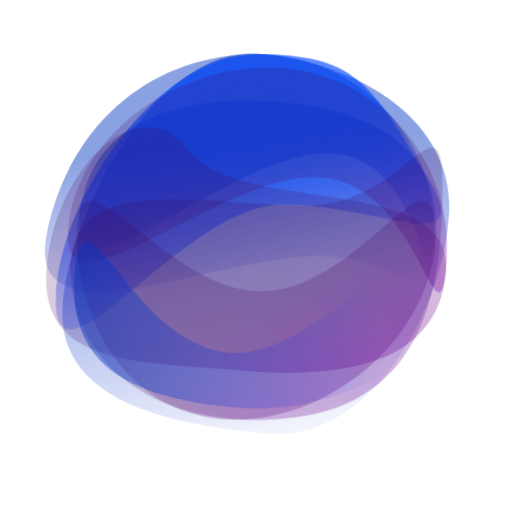
t = 0.00 s
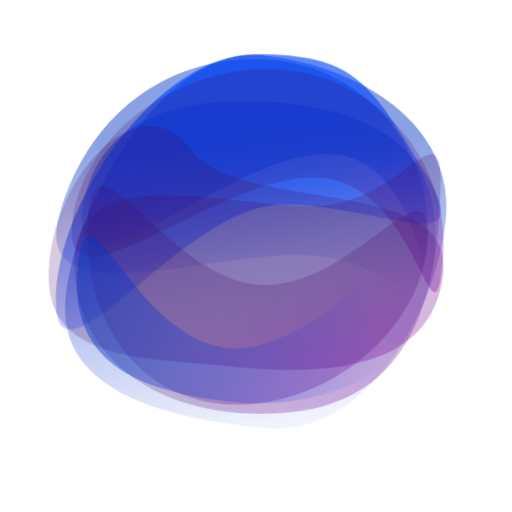
t = 1.50 s
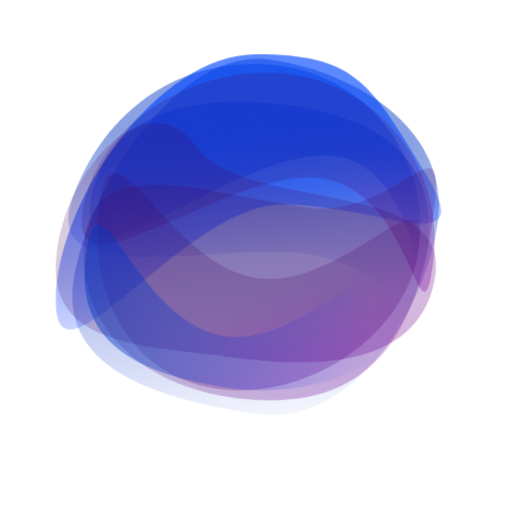
t = 3.00 s
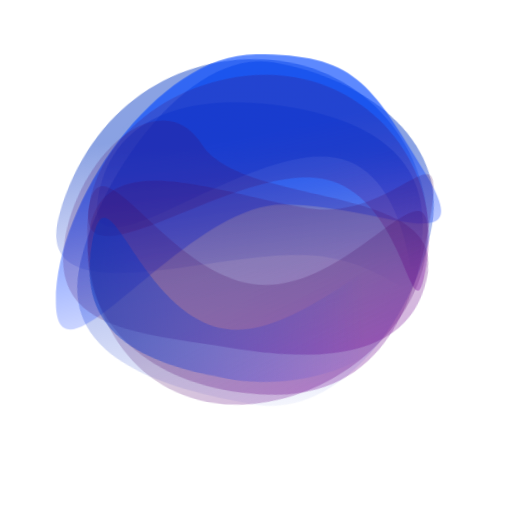
t = 4.50 s
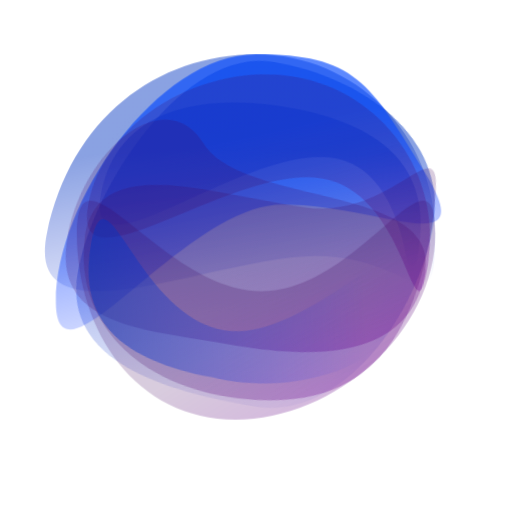
t = 6.00 s
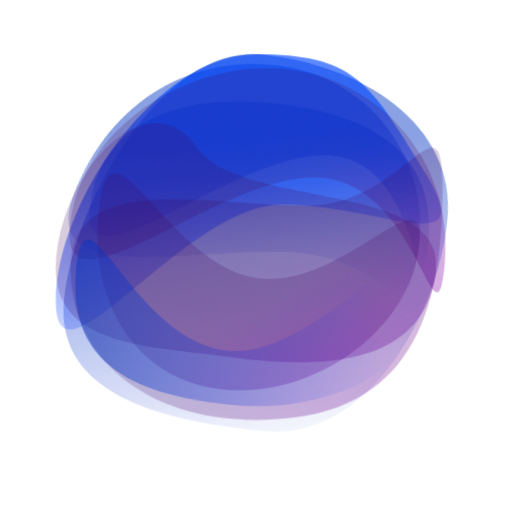
t = 9.00 s

The animated SVG that drew these frames (rendered in a browser with its animation timeline set to each time). Animation: 3 CSS @keyframes rules; frames cover the first 9.00 s, repeats indefinitely.

<?xml version="1.0" encoding="UTF-8"?>
<svg width="500px" height="500px" viewBox="0 0 500 500" version="1.1" xmlns="http://www.w3.org/2000/svg" xmlns:xlink="http://www.w3.org/1999/xlink">
    <!-- Generator: Sketch 52.6 (67491) - http://www.bohemiancoding.com/sketch -->
    <title>logo</title>
    <desc>Created with Sketch.</desc>
    <defs>
        <radialGradient cx="50%" cy="50%" fx="50%" fy="50%" r="50%" gradientTransform="translate(0.500000,0.500000),scale(0.980832,1.000000),rotate(90.000000),translate(-0.500000,-0.500000)" id="radialGradient-1">
            <stop stop-color="#FFFFFF" offset="0%"></stop>
            <stop stop-color="#FFFFFF" stop-opacity="0.875923852" offset="85.1012146%"></stop>
            <stop stop-color="#FFFFFF" stop-opacity="0" offset="100%"></stop>
        </radialGradient>
        <linearGradient x1="68.9367943%" y1="105.716196%" x2="44.950679%" y2="31.6639944%" id="linearGradient-2">
            <stop stop-color="#0B29D3" stop-opacity="0" offset="0%"></stop>
            <stop stop-color="#0034C0" stop-opacity="0.460654438" offset="100%"></stop>
        </linearGradient>
        <linearGradient x1="68.9367943%" y1="105.716196%" x2="44.4739946%" y2="30.1923294%" id="linearGradient-3">
            <stop stop-color="#0B29D3" stop-opacity="0" offset="0%"></stop>
            <stop stop-color="#0034C0" stop-opacity="0.460654438" offset="98.0513909%"></stop>
        </linearGradient>
        <linearGradient x1="68.9367943%" y1="105.716196%" x2="44.950679%" y2="31.6639944%" id="linearGradient-4">
            <stop stop-color="#0027FF" stop-opacity="0" offset="0%"></stop>
            <stop stop-color="#0046FF" stop-opacity="0.634482563" offset="100%"></stop>
        </linearGradient>
        <linearGradient x1="6.93752436%" y1="100%" x2="78.5311746%" y2="173.650962%" id="linearGradient-5">
            <stop stop-color="#3F005A" stop-opacity="0.199360281" offset="0%"></stop>
            <stop stop-color="#AA00DA" stop-opacity="0.413609601" offset="100%"></stop>
        </linearGradient>
        <linearGradient x1="82.8142403%" y1="46.8543287%" x2="1.96337463%" y2="56.005835%" id="linearGradient-6">
            <stop stop-color="#0027FF" stop-opacity="0" offset="0%"></stop>
            <stop stop-color="#0034C0" stop-opacity="0.460654438" offset="100%"></stop>
        </linearGradient>
    </defs>
    <g id="logo" stroke="none" stroke-width="1" fill="none" fill-rule="evenodd">
        <path class="blob1" d="M242.5,414.675657 C343.291967,414.675657 425,326.992977 425,232 C425,220.482091 426.89833,195.744857 425,184.753635 C411.242014,105.09568 346.262253,55.8446081 257.691323,55.8446081 C156.899356,55.8446081 60,137.007023 60,232 C60,266.169724 64.463115,322.69002 82.6927991,351.227255 C115.142247,402.024489 177.9637,414.675657 242.5,414.675657 Z" id="Oval" fill="url(#radialGradient-1)"></path>
        <path class="blob2" d="M308.246094,250 C404.895925,250 425,324.649831 425,228 C425,131.350169 346.649831,53 250,53 C153.350169,53 68.9765625,115.496094 45.765625,228 C22.5546875,340.503906 211.596263,250 308.246094,250 Z" id="blue" fill="url(#linearGradient-2)"></path>
        <path class="blob3" d="M276.796875,421.730469 C373.446706,421.730469 434.347656,294.431081 434.347656,197.78125 C434.347656,101.131419 332.345144,53 235.695313,53 C139.045481,53 66,215.486888 66,312.136719 C66,408.78655 180.147044,421.730469 276.796875,421.730469 Z" id="blue" fill="url(#linearGradient-3)"></path>
        <path class="blob4" d="M317.820312,143.730469 C414.470144,143.730469 425,324.649831 425,228 C425,131.350169 357.013112,98.1367188 260.363281,98.1367188 C163.71345,98.1367188 75,131.350169 75,228 C75,324.649831 221.170481,143.730469 317.820312,143.730469 Z" id="blue" fill="url(#linearGradient-3)"></path>
        <path class="blob" d="M275.917969,199.707031 C372.5678,199.707031 469.390625,257.847656 415.265625,168.921875 C361.140625,79.9960938 346.649831,53 250,53 C153.350169,53 54.5546875,197.8697 54.5546875,294.519531 C54.5546875,391.169362 179.268138,199.707031 275.917969,199.707031 Z" id="blue" fill="url(#linearGradient-4)"></path>
        <path class="blob3" d="M308.179688,168.089844 C404.829519,168.089844 435.832031,336.649831 435.832031,240 C435.832031,143.350169 357.481862,65 260.832031,65 C164.1822,65 65,143.350169 65,240 C65,336.649831 211.529856,168.089844 308.179688,168.089844 Z" id="red" fill="url(#linearGradient-5)"></path>
        <path class="blob4" d="M239.121094,362.839844 C335.770925,362.839844 436.296875,345.257414 436.296875,248.607583 C436.296875,151.957752 228.886719,212.441406 175.453125,153.046875 C122.019531,93.6523438 47.3554688,182.193368 47.3554688,278.843199 C47.3554688,375.49303 142.471263,362.839844 239.121094,362.839844 Z" id="red" fill="url(#linearGradient-5)"></path>
        <path class="blob1" d="M287.027344,407.710937 C414.492187,392.132812 432.09375,279.649831 432.09375,183 C432.09375,86.3501688 395.712331,200.894531 299.0625,200.894531 C202.412669,200.894531 68.9296875,165.615794 68.9296875,262.265625 C68.9296875,358.915456 159.5625,423.289062 287.027344,407.710937 Z" id="red" fill="url(#linearGradient-5)"></path>
        <path class="blob2" d="M230.003906,409.804688 C326.653737,409.804688 425,324.649831 425,228 C425,131.350169 352.009206,284.414063 255.359375,284.414063 C158.709544,284.414063 75,131.350169 75,228 C75,324.649831 133.354075,409.804688 230.003906,409.804688 Z" id="red" fill="url(#linearGradient-5)"></path>
        <path class="blob3" d="M244.695313,399.077028 C341.345144,399.077028 440.338197,337.850353 440.338197,241.200522 C440.338197,144.550691 328.778549,346.40407 232.128718,346.40407 C135.478887,346.40407 75,184.226707 75,280.876538 C75,377.52637 148.045481,399.077028 244.695313,399.077028 Z" id="blue" fill="url(#linearGradient-6)"></path>
    </g>
    <style>
        @keyframes float {
            0% {
                box-shadow: 0 5px 15px 0px rgba(0,0,0,0.6);
                transform: translatey(0px) rotate(0) scale(1.0);
            }
            50% {
                box-shadow: 0 25px 15px 0px rgba(0,0,0,0.2);
                transform: translatey(-10px) rotate(9deg)  scale(0.9);
            }
            100% {
                box-shadow: 0 5px 15px 0px rgba(0,0,0,0.6);
                transform: translatey(0px) rotate(0) scale(1);
            }
        }

        @keyframes float2 {
            0% {
                box-shadow: 0 5px 15px 0px rgba(0,0,0,0.6);
                transform: translatey(0px) rotate(5deg) scale(1.0);
            }
            50% {
                box-shadow: 0 25px 15px 0px rgba(0,0,0,0.2);
                transform: translatey(-12px) rotate(10deg)  scale(0.9);
            }
            100% {
                box-shadow: 0 5px 15px 0px rgba(0,0,0,0.6);
                transform: translatey(0px) rotate(5deg) scale(1.0);
            }
        }

        @keyframes float5 {
            0% {
                box-shadow: 0 5px 15px 0px rgba(0,0,0,0.6);
                transform: translatey(0px) rotate(0deg) scale(1.0);
            }
            50% {
                box-shadow: 0 25px 15px 0px rgba(0,0,0,0.2);
                transform: translatey(-8px) rotate(-10deg)  scale(0.9);
            }
            100% {
                box-shadow: 0 5px 15px 0px rgba(0,0,0,0.6);
                transform: translatey(0px) rotate(0) scale(1.0);
            }
        }

        .blob1 {
            transform-origin: center;
            animation-fill-mode: forwards;
            animation: float 9s ease-in-out infinite;
        }

        .blob2 {
            transform-origin: center;
            animation-fill-mode: forwards;
            animation: float 6s ease-in-out infinite;
        }

        .blob3 {
            transform-origin: center;
            animation-fill-mode: forwards;
            animation: float2 10s ease-in-out infinite;
        }

        .blob4 {
            transform-origin: center;
            animation-fill-mode: forwards;
            animation: float2 12s ease-in-out infinite;
        }
    </style>
</svg>